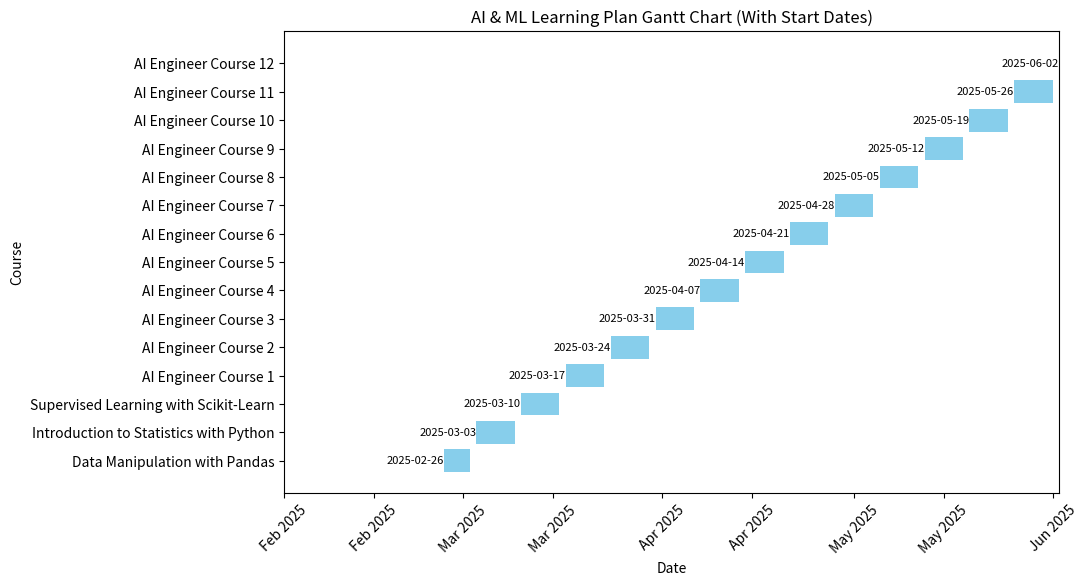

Generate this figure with matplotlib:
import matplotlib.pyplot as plt
import pandas as pd
import datetime

# Define course schedule

# Extend course list with all 12 AI Engineer courses (I should make a list out of this)
ai_engineer_courses = [f"AI Engineer Course {i+1}" for i in range(12)]

# Calculate start and end dates for each AI course (1 per week)
ai_start_dates = pd.date_range(start="2025-03-17", periods=12, freq="W-MON")
ai_end_dates = ai_start_dates + pd.Timedelta(days=6)

# Update course schedule
courses = [
    ("Data Manipulation with Pandas", "2025-02-26", "2025-03-02"),
    ("Introduction to Statistics with Python", "2025-03-03", "2025-03-09"),
    ("Supervised Learning with Scikit-Learn", "2025-03-10", "2025-03-16"),
]

# Append AI Engineer courses
for course, start, end in zip(ai_engineer_courses, ai_start_dates, ai_end_dates):
    courses.append((course, start.strftime("%Y-%m-%d"), end.strftime("%Y-%m-%d")))

# Convert to DataFrame
df = pd.DataFrame(courses, columns=["Course", "Start", "End"])
df["Start"] = pd.to_datetime(df["Start"])
df["End"] = pd.to_datetime(df["End"])

# Plot updated Gantt chart with start dates labeled
fig, ax = plt.subplots(figsize=(10, 6))

for i, (course, start, end) in enumerate(zip(df["Course"], df["Start"], df["End"])):
    ax.barh(course, (end - start).days, left=start, color="skyblue")
    ax.text(start, i, start.strftime("%Y-%m-%d"), va="center", ha="right", fontsize=8, color="black")

# Define start of the year:
dates = df["Start"]
min_date = min(dates)  # Get the earliest date in your data
start_of_year = datetime.datetime(min_date.year, 2, 1)  # Set to January 1st of that year

# Format plot
ax.set_xlabel("Date")
ax.set_ylabel("Course")
ax.set_title("AI & ML Learning Plan Gantt Chart (With Start Dates)")
ax.xaxis.set_major_formatter(plt.matplotlib.dates.DateFormatter("%b %Y"))
ax.set_xlim(start_of_year, max(dates))  # Extend to the max date
plt.xticks(rotation=45)

# Show plot
plt.show()